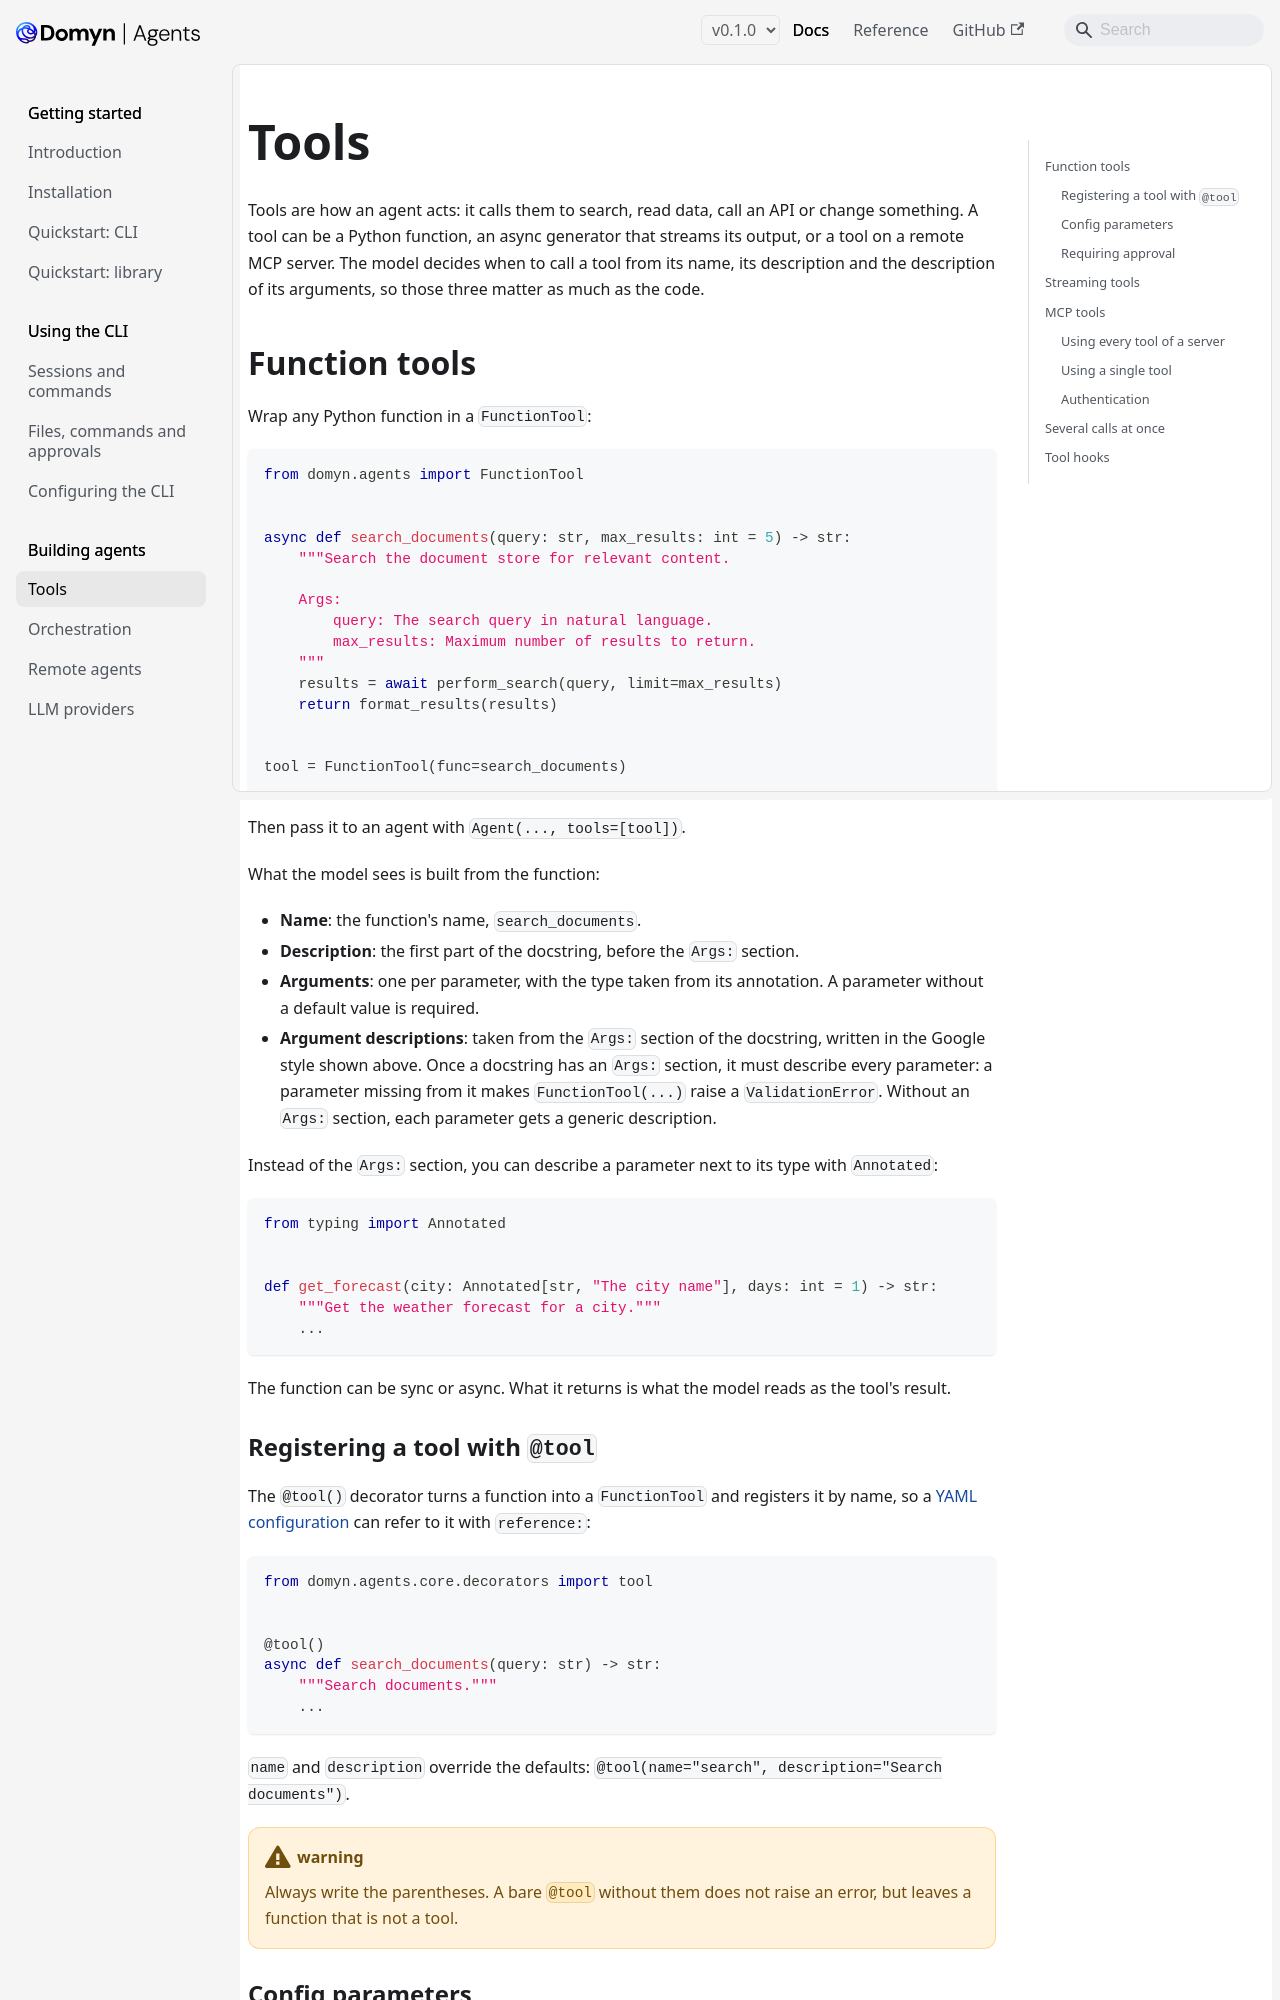

repository: DomynAI/domyn-agents · page: v0.1.0/guides/tools/index.html · generator: docusaurus

---
title: Tools
sidebar_label: Tools
description: "Give agents tools: Python functions, streaming tools and remote MCP servers"
---

# Tools

Tools are how an agent acts: it calls them to search, read data, call an API or change something. A tool can be a Python function, an async generator that streams its output, or a tool on a remote MCP server. The model decides when to call a tool from its name, its description and the description of its arguments, so those three matter as much as the code.

## Function tools

Wrap any Python function in a `FunctionTool`:

```python
from domyn.agents import FunctionTool


async def search_documents(query: str, max_results: int = 5) -> str:
    """Search the document store for relevant content.

    Args:
        query: The search query in natural language.
        max_results: Maximum number of results to return.
    """
    results = await perform_search(query, limit=max_results)
    return format_results(results)


tool = FunctionTool(func=search_documents)
```

Then pass it to an agent with `Agent(..., tools=[tool])`.

What the model sees is built from the function:

- **Name**: the function's name, `search_documents`.
- **Description**: the first part of the docstring, before the `Args:` section.
- **Arguments**: one per parameter, with the type taken from its annotation. A parameter without a default value is required.
- **Argument descriptions**: taken from the `Args:` section of the docstring, written in the Google style shown above. Once a docstring has an `Args:` section, it must describe every parameter: a parameter missing from it makes `FunctionTool(...)` raise a `ValidationError`. Without an `Args:` section, each parameter gets a generic description.

Instead of the `Args:` section, you can describe a parameter next to its type with `Annotated`:

```python
from typing import Annotated


def get_forecast(city: Annotated[str, "The city name"], days: int = 1) -> str:
    """Get the weather forecast for a city."""
    ...
```

The function can be sync or async. What it returns is what the model reads as the tool's result.

### Registering a tool with `@tool`

The `@tool()` decorator turns a function into a `FunctionTool` and registers it by name, so a [YAML configuration](configuration.md) can refer to it with `reference:`:

```python
from domyn.agents.core.decorators import tool


@tool()
async def search_documents(query: str) -> str:
    """Search documents."""
    ...
```

`name` and `description` override the defaults: `@tool(name="search", description="Search documents")`.

:::warning
Always write the parentheses. A bare `@tool` without them does not raise an error, but leaves a function that is not a tool.
:::
